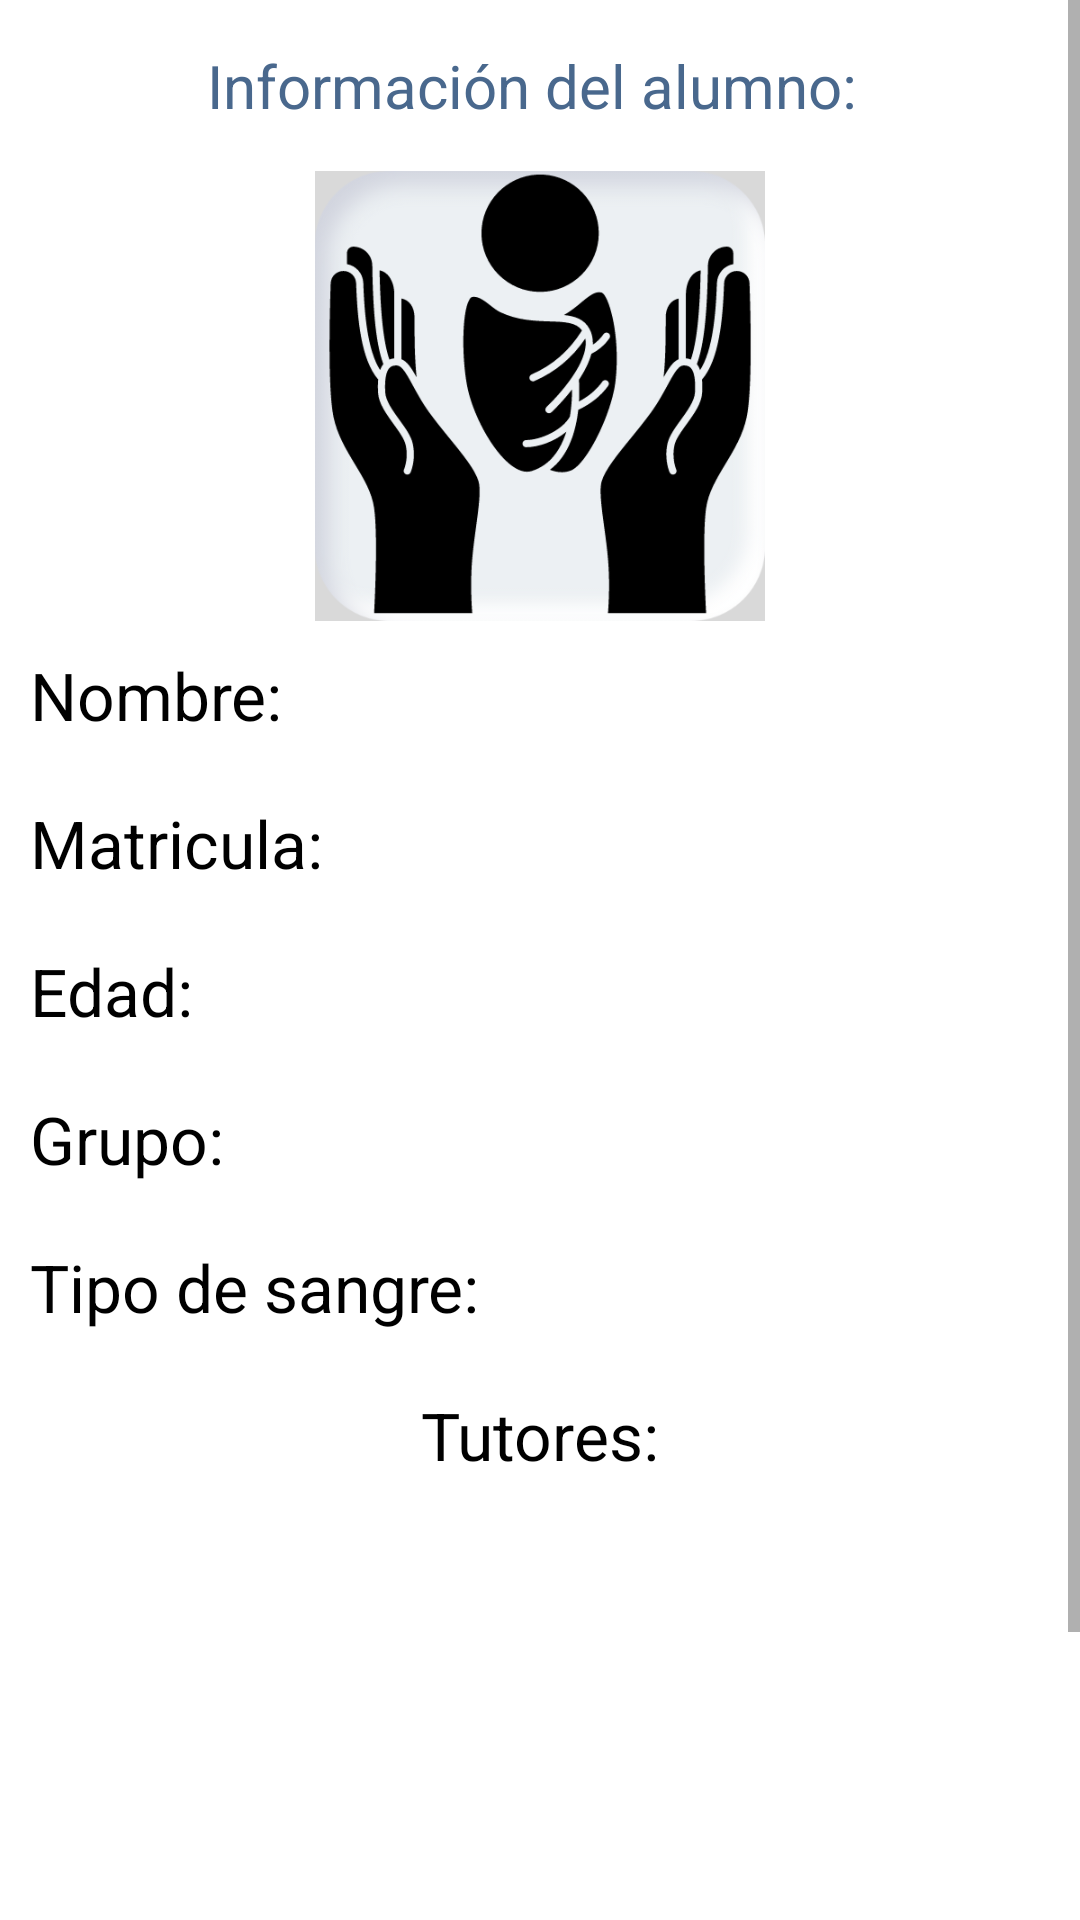

This screen was rendered from an Android layout file. Write that file and the resources it references.
<!-- AndroidManifest.xml: application theme Base.Theme.KindersControl -->
<!-- res/layout/activity_datos_alumno.xml -->
<?xml version="1.0" encoding="utf-8"?>
<ScrollView xmlns:android="http://schemas.android.com/apk/res/android"
    xmlns:app="http://schemas.android.com/apk/res-auto"
    xmlns:tools="http://schemas.android.com/tools"
    android:layout_width="match_parent"
    android:layout_height="match_parent"
    tools:context=".administrador.DatosAlumno">

    <LinearLayout
        android:layout_width="match_parent"
        android:layout_height="wrap_content"
        android:orientation="vertical">

        <TextView
            android:layout_width="wrap_content"
            android:layout_height="wrap_content"
            style="@style/etTitulos"
            android:text="Información del alumno: "
            android:layout_gravity="center_horizontal"
            android:layout_margin="15dp"
            />

        <ImageView
            android:id="@+id/fotoAlumno"
            android:layout_width="150dp"
            android:layout_height="150dp"
            android:src="@drawable/logokinder"
            android:layout_gravity="center_horizontal"
            />

        <TextView
            android:id="@+id/txtNombre"
            android:layout_width="wrap_content"
            android:layout_height="wrap_content"
            android:text="Nombre: "
            android:layout_margin="10dp"
            android:textColor="@color/black"
            android:textSize="22sp"
            />

        <TextView
            android:id="@+id/txtMatricula"
            android:layout_width="wrap_content"
            android:layout_height="wrap_content"
            android:text="Matricula: "
            android:layout_margin="10dp"
            android:textColor="@color/black"
            android:textSize="22sp"
            />

        <TextView
            android:id="@+id/txtEdad"
            android:layout_width="wrap_content"
            android:layout_height="wrap_content"
            android:text="Edad: "
            android:layout_margin="10dp"
            android:textColor="@color/black"
            android:textSize="22sp"
            />

        <TextView
            android:id="@+id/txtGrupo"
            android:layout_width="wrap_content"
            android:layout_height="wrap_content"
            android:text="Grupo: "
            android:layout_margin="10dp"
            android:textColor="@color/black"
            android:textSize="22sp"
            />

        <TextView
            android:id="@+id/txtTipoSangre"
            android:layout_width="wrap_content"
            android:layout_height="wrap_content"
            android:text="Tipo de sangre: "
            android:layout_margin="10dp"
            android:textColor="@color/black"
            android:textSize="22sp"
            />

        <TextView
            android:layout_width="wrap_content"
            android:layout_height="wrap_content"
            android:text="Tutores:"
            android:layout_gravity="center"
            android:layout_margin="10dp"
            android:textColor="@color/black"
            android:textSize="22sp"
            />

        <ListView
            android:id="@+id/listaTutores"
            android:layout_width="match_parent"
            android:layout_height="250dp"
            />

    </LinearLayout>

</ScrollView>
<!-- resources referenced by this layout -->
<resources>
  <color name="black">#FF000000</color>
  <!-- drawable logokinder: png bitmap (drawable, 46470 bytes) -->
  <style name="etTitulos">
          <item name="android:layout_height">wrap_content</item>
          <item name="android:layout_width">match_parent</item>
          <item name="android:textSize">20sp</item>
          <item name="android:textColor">@color/textColor</item>
          <item name="android:layout_marginBottom">30dp</item>
      </style>
  <style name="Base.Theme.KindersControl" parent="Theme.MaterialComponents.DayNight.DarkActionBar">
          
          <item name="colorPrimary">@color/botones</item>
          <item name="colorSecondary">@color/textColor</item>
      </style>
  <color name="textColor">#49688D</color>
  <color name="botones">#49688D</color>
</resources>
